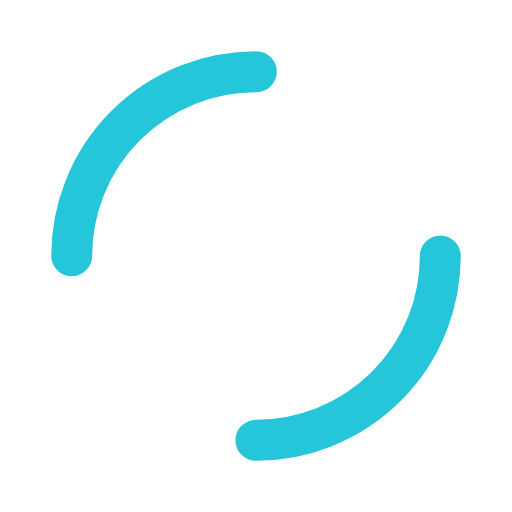
t = 0.00 s
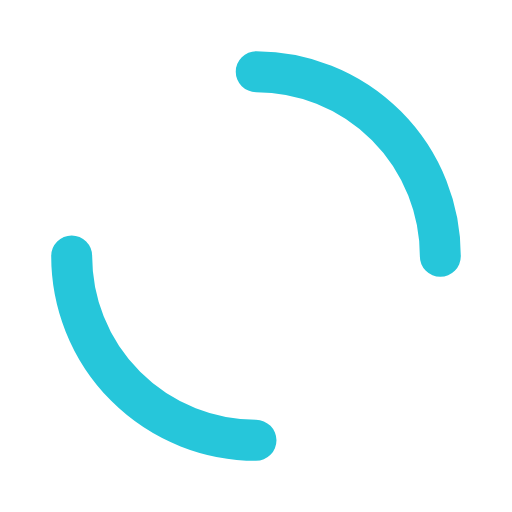
t = 0.25 s
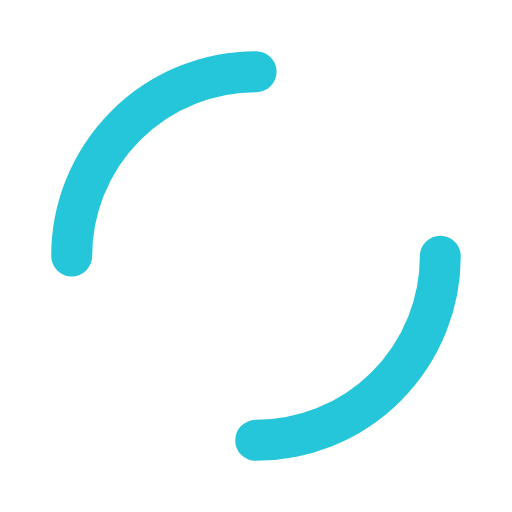
t = 0.50 s
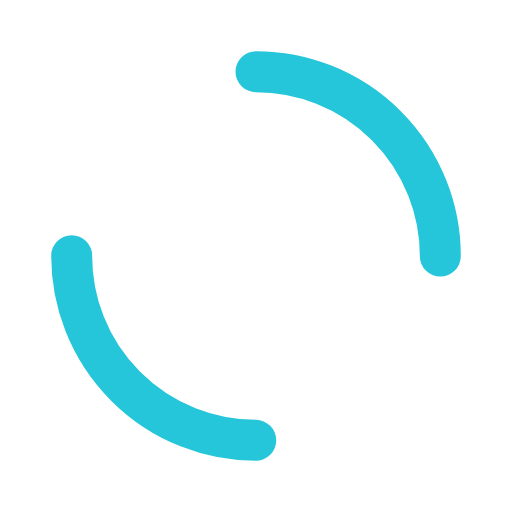
t = 0.75 s

The animated SVG that drew these frames (rendered in a browser with its animation timeline set to each time). Animation: 1 SMIL element (animateTransform=1); one cycle of 1.00 s, repeats indefinitely.

<svg
    xmlns="http://www.w3.org/2000/svg"
    xmlns:xlink="http://www.w3.org/1999/xlink" style="shape-rendering: auto;" width="251px" height="251px" viewBox="0 0 100 100" preserveAspectRatio="xMidYMid">
    <circle cx="50" cy="50" r="36" stroke-width="8" stroke="#26c6da" stroke-dasharray="56.548667764616276 56.548667764616276" fill="none" stroke-linecap="round">
        <animateTransform attributeName="transform" type="rotate" repeatCount="indefinite" dur="1s" keyTimes="0;1" values="0 50 50;360 50 50"/>
    </circle>
</svg>